pico-8 play session: hold ← + tap ❎, after a click and taps of 🅾, ❎, 🅾+❎, 🅾 in the second before t = 0

[t = 1 s] hold ← ~1s, tap ❎ ~2×
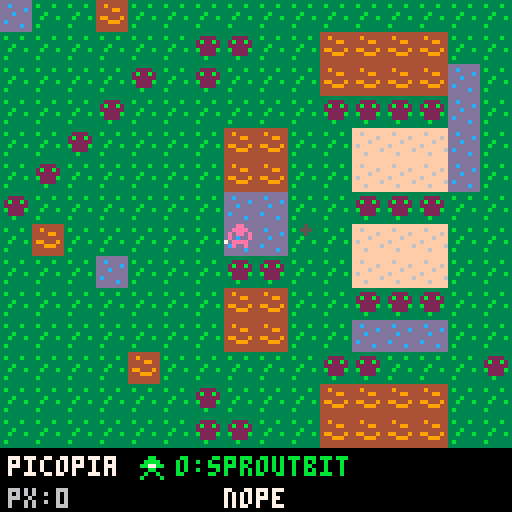
[t = 2 s] hold ← ~2s, tap ❎ ~4×
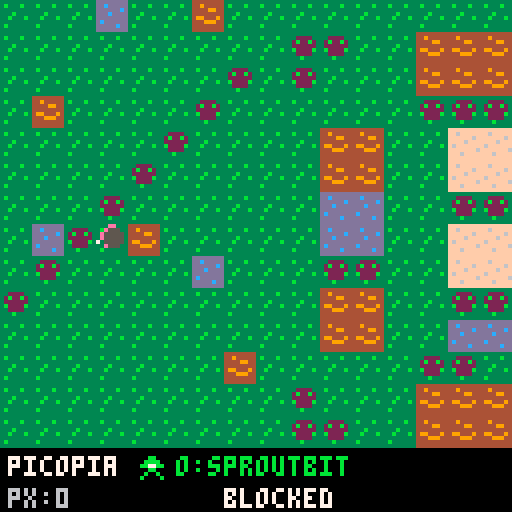
[t = 4 s] hold ← ~4s, tap ❎ ~7×
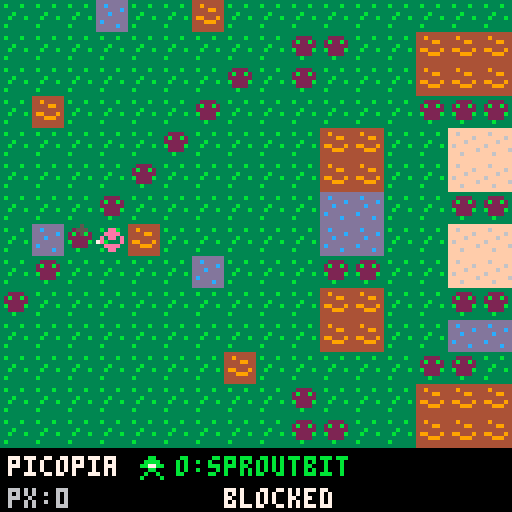
[t = 6 s] hold ← ~6s, tap ❎ ~10×
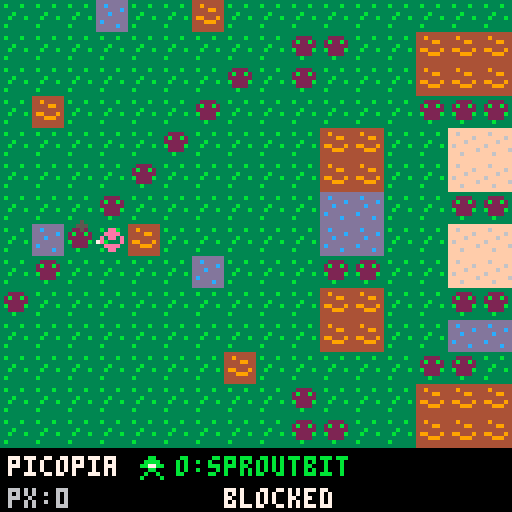
[t = 8 s] hold ← ~8s, tap ❎ ~14×
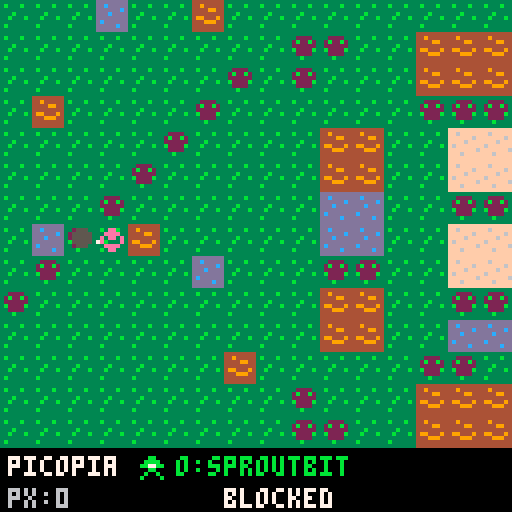

pico-8 cartridge
version 43
__lua__
t_grass=1
t_brush=2
t_dry=3
t_wet=4
t_flower=5
t_soil=6

grid={}
world_w=32
world_h=32

helpers={
 {name="chopbit",src=t_brush,dst=t_soil,c=10,p=1,used=false},
 {name="watbit",src=t_dry,dst=t_wet,c=12,p=1,used=false},
 {name="sproutbit",src=t_wet,dst=t_flower,c=11,p=2,used=false}
}

function _init()
 for y=1,world_h do
  grid[y]={}
  for x=1,world_w do
   grid[y][x]=mget(x-1,y-1)
  end
 end
 player={x=16,y=16,dx=0,dy=1,walk=0}
 active=1
 msg="restore picopia"
 msg_t=90
 fx={}
 complete=false
 pix=0
 house_cost=30
 house_built=false
 house={x=0,y=0}
 goal=1
 quest=true
 build_menu=false
 build_sel=1
 build_items={{name="tiny home",cost=30,spr=13}}
 help=true
 tw=0
end

function _update()
 tw+=1
 update_fx()
 if help then
  if btnp(4) or btnp(5) then help=false sfx(4) end
  return
 end
 if quest then
  if btnp(4) or btnp(5) then quest=false sfx(4) end
  return
 end
 if build_menu then
  update_build_menu()
  return
 end
 if btnp(4) then cycle_helper(1) end
 move_input()
 if btnp(5) then act() end
 check_done()
end

function move_input()
 local nx=player.x
 local ny=player.y
 local dx=0
 local dy=0
 if btnp(0) then dx=-1 end
 if btnp(1) then dx=1 end
 if btnp(2) then dy=-1 end
 if btnp(3) then dy=1 end
 if dx!=0 and dy!=0 then dy=0 end
 if dx!=0 or dy!=0 then
  nx+=dx
  ny+=dy
  player.dx=dx
  player.dy=dy
  if can_walk(nx,ny) then
   player.x=nx
   player.y=ny
   player.walk=6
  else
   say("blocked",20)
  end
 end
 if player.walk>0 then player.walk-=1 end
end

function can_walk(x,y)
 if x<1 or x>world_w or y<1 or y>world_h then return false end
 if house_built and x==house.x and y==house.y then return false end
 local t=grid[y][x]
 return t!=t_brush
end

function cycle_helper(d)
 local max=#helpers+1
 active+=d
 if active<1 then active=max end
 if active>max then active=1 end
 if active>#helpers then
  say("build",35)
  sfx(0)
  add_fx(player.x,player.y,14,"swap")
 else
  say(helpers[active].name,35)
  sfx(0)
  add_fx(player.x,player.y,helpers[active].c,"swap")
 end
end

function act()
 if active>#helpers then
  build_menu=true
  say("choose build",30)
  sfx(4)
  return
 end
 if use_helper() then return end
 nope()
end

function update_build_menu()
 if btnp(4) then
  build_menu=false
  return
 end
 if btnp(5) then
  if build_item(build_items[build_sel]) then build_menu=false end
 end
end

function use_helper()
 local tx=player.x+player.dx
 local ty=player.y+player.dy
 if tx<1 or tx>world_w or ty<1 or ty>world_h then return false end
 local h=helpers[active]
 local t=grid[ty][tx]
 if t==h.src then
  grid[ty][tx]=h.dst
  h.used=true
  pix+=h.p
  sfx(1)
  add_fx(tx,ty,h.c,h.name)
  say("+"..h.p.." px",25)
  return true
 end
 return false
end

function nope()
 say("nope",20)
 sfx(2)
 add_fx(player.x+player.dx,player.y+player.dy,5,"nope")
end

function build_item(item)
 if item.name=="tiny home" and house_built then
  say("already built",35)
  sfx(2)
  return false
 end
 local tx=player.x+player.dx
 local ty=player.y+player.dy
 if tx<1 or tx>world_w or ty<1 or ty>world_h then
  say("bad spot",35)
  sfx(2)
  return false
 end
 local t=grid[ty][tx]
 if pix<item.cost then
  say("need "..item.cost.." px",45)
  sfx(2)
  return false
 end
 if t==t_brush then
  say("clear first",45)
  sfx(2)
  return false
 end
 if item.name=="tiny home" then
  house_built=true
  house.x=tx
  house.y=ty
  pix-=item.cost
  goal=3
  quest=true
  sfx(3)
  add_fx(tx,ty,14,"house")
  say("all goals done!",160)
  return true
 end
 return false
end

function add_fx(x,y,c,kind)
 add(fx,{x=x*8-4,y=y*8-4,c=c,t=18,k=kind})
end

function update_fx()
 for i=#fx,1,-1 do
  local f=fx[i]
  f.t-=1
  f.y-=0.2
  if f.t<=0 then deli(fx,i) end
 end
 if msg_t>0 then msg_t-=1 end
end

function say(s,t)
 msg=s
 msg_t=t
end

function restored_count()
 local n=0
 for y=1,world_h do
  for x=1,world_w do
   if grid[y][x]==t_flower then n+=1 end
  end
 end
 return n
end

function used_count()
 local n=0
 for h in all(helpers) do
  if h.used then n+=1 end
 end
 return n
end

function check_done()
 if not complete and used_count()>=3 and restored_count()>=6 then
  complete=true
  goal=2
  quest=true
  active=#helpers+1
  say("goal done: use build",240)
  sfx(3)
  for i=1,24 do
   add_fx(rnd(16)+1,rnd(12)+2,7+flr(rnd(5)),"spark")
  end
 end
end

function _draw()
 cls(1)
 local cx=mid(0,player.x*8-64,world_w*8-128)
 local cy=mid(0,player.y*8-64,world_h*8-128)
 camera(cx,cy)
 draw_world()
 draw_sproutroot()
 draw_house()
 draw_player()
 draw_fx()
 camera()
 draw_hud()
 if build_menu then draw_build_menu() end
 if quest then draw_quest() end
 if help then draw_help() end
end

function draw_world()
 for y=1,world_h do
  for x=1,world_w do
   draw_tile(x,y,grid[y][x])
  end
 end
end

function draw_tile(x,y,t)
 spr(t,(x-1)*8,(y-1)*8)
end

function draw_player()
 local px=(player.x-1)*8
 local py=(player.y-1)*8
 local bob=0
 if player.walk>0 then bob=player.walk%2 end
 spr(7+player.walk%2,px,py-bob)
 local tx=px+4+player.dx*4
 local ty=py+4+player.dy*4
 pset(tx,ty,7)
end

function draw_sproutroot()
 spr(9,13*8,8)
end

function draw_house()
 if house_built then spr(13,(house.x-1)*8,(house.y-1)*8) end
end

function draw_fx()
 for f in all(fx) do
  local a=f.t/18
  circfill(f.x,f.y,1+a*2,f.c)
  if f.k=="watbit" then
   line(f.x,f.y-3,f.x,f.y+3,12)
  elseif f.k=="chopbit" then
   line(f.x-3,f.y+3,f.x+3,f.y-3,7)
  elseif f.k=="sproutbit" then
   pset(f.x,f.y-3,11)
   pset(f.x-2,f.y,11)
   pset(f.x+2,f.y,11)
  end
 end
end

function draw_hud()
 rectfill(0,112,127,127,0)
 print("picopia",2,114,7)
 if active>#helpers then
  spr(13,34,114)
  print("o:build",44,114,14)
 else
  local h=helpers[active]
  spr(9+active,34,114)
  print("o:"..h.name,44,114,h.c)
 end
 print("px:"..pix,2,122,6)
 if msg_t>0 then print(msg,56,122,7) end
end

function draw_build_menu()
 local item=build_items[build_sel]
 rectfill(18,34,109,88,0)
 rect(18,34,109,88,7)
 print("build",52,40,14)
 spr(item.spr,28,54)
 print(item.name,42,54,7)
 print("cost:"..item.cost.."px",42,64,6)
 print("x build",30,78,11)
 print("o close",72,78,5)
end

function draw_quest()
 rectfill(14,28,113,92,0)
 rect(14,28,113,92,7)
 print("quest",52,34,11)
 if goal==1 then
  print("restore garden",26,48,7)
  print("use 3 helpers",26,58,10)
  print("grow 6 flowers",26,68,11)
 elseif goal==2 then
  print("quest complete!",22,48,11)
  print("next: build home",22,60,14)
  print("select build tool",22,70,7)
 else
  print("all quests done!",22,48,14)
  print("free play unlocked",20,60,11)
  print("keep restoring",26,70,7)
 end
 print("press o/x",40,84,6)
end

function draw_help()
 rectfill(12,24,115,94,0)
 rect(12,24,115,94,7)
 print("picopia",48,30,11)
 print("arrows: move",28,44,7)
 print("o: tool",28,54,10)
 print("x: use tool",28,64,12)
 print("build tool:",24,76,11)
 print("o select, x menu",24,86,14)
end

function draw_complete()
 rectfill(16,42,111,84,0)
 rect(16,42,111,84,7)
 print("all goals done",30,50,14)
 print("keep restoring",28,62,7)
 print("free play",42,72,12)
 for i=0,7 do
  local x=20+i*12
  local y=45+sin((tw+i)/20)*4
  pset(x,y,7+i%8)
 end
end
__gfx__
00000000333333333333333344444444ddddddddbbbbbbbbffffffff000000000000000000033000000aa000000cc000000bb000000000000000000000000000
000000003b333b333322223344944444ddcdddddbbbebbbbff6fffff000ee000000ee0000033330000aaaa0000cccc0000bbbb00000660000000000000000000
000000003333333332b22b2344449944ddddddcdbbefebbbffffff6f00eeee0000eeee00000bb0000aa77aa00cc77cc00bb77bb0006666000000000000000000
00000000333b33333222222344444444dddcddddbbbeebbbffff6fff0e0ee0e00e0ee0e000bbbb0000077000000cc000000bb000066666600000000000000000
0000000033b333b33b2222b349944494ddddddddbbb7bbbbf6ffffff0e0000e00e0000e00b0bb0b000a77a0000c00c0000b00b000eeeeee00000000000000000
00000000333333333322223344499944dcddddddbbbbbbbbfffffff600eeee0000eeee000b0000b00a7007a00c0000c00b0000b00e0ee0e00000000000000000
000000003b333333333b333344444444dddddcddbb7bbb7bfff6ffff000ee00000e00e0000bbbb000000000000000000000000000eeeeee00000000000000000
00000000333333333333333344444444ddddddddbbbbbbbbffffffff000000000000000000000000000000000000000000000000000000000000000000000000
00000000000000000000000000000000000000000000000000000000000000000000000000000000000000000000000000000000000000000000000000000000
00000000000000000000000000000000000000000000000000000000000000000000000000000000000000000000000000000000000000000000000000000000
00000000000000000000000000000000000000000000000000000000000000000000000000000000000000000000000000000000000000000000000000000000
00000000000000000000000000000000000000000000000000000000000000000000000000000000000000000000000000000000000000000000000000000000
00000000000000000000000000000000000000000000000000000000000000000000000000000000000000000000000000000000000000000000000000000000
00000000000000000000000000000000000000000000000000000000000000000000000000000000000000000000000000000000000000000000000000000000
00000000000000000000000000000000000000000000000000000000000000000000000000000000000000000000000000000000000000000000000000000000
00000000000000000000000000000000000000000000000000000000000000000000000000000000000000000000000000000000000000000000000000000000
00000000000000000000000000000000000000000000000000000000000000000000000000000000000000000000000000000000000000000000000000000000
00000000000000000000000000000000000000000000000000000000000000000000000000000000000000000000000000000000000000000000000000000000
00000000000000000000000000000000000000000000000000000000000000000000000000000000000000000000000000000000000000000000000000000000
00000000000000000000000000000000000000000000000000000000000000000000000000000000000000000000000000000000000000000000000000000000
00000000000000000000000000000000000000000000000000000000000000000000000000000000000000000000000000000000000000000000000000000000
00000000000000000000000000000000000000000000000000000000000000000000000000000000000000000000000000000000000000000000000000000000
00000000000000000000000000000000000000000000000000000000000000000000000000000000000000000000000000000000000000000000000000000000
00000000000000000000000000000000000000000000000000000000000000000000000000000000000000000000000000000000000000000000000000000000
00000000000000000000000000000000000000000000000000000000000000000000000000000000000000000000000000000000000000000000000000000000
00000000000000000000000000000000000000000000000000000000000000000000000000000000000000000000000000000000000000000000000000000000
00000000000000000000000000000000000000000000000000000000000000000000000000000000000000000000000000000000000000000000000000000000
00000000000000000000000000000000000000000000000000000000000000000000000000000000000000000000000000000000000000000000000000000000
00000000000000000000000000000000000000000000000000000000000000000000000000000000000000000000000000000000000000000000000000000000
00000000000000000000000000000000000000000000000000000000000000000000000000000000000000000000000000000000000000000000000000000000
00000000000000000000000000000000000000000000000000000000000000000000000000000000000000000000000000000000000000000000000000000000
00000000000000000000000000000000000000000000000000000000000000000000000000000000000000000000000000000000000000000000000000000000
00000000000000000000000000000000000000000000000000000000000000000000000000000000000000000000000000000000000000000000000000000000
00000000000000000000000000000000000000000000000000000000000000000000000000000000000000000000000000000000000000000000000000000000
00000000000000000000000000000000000000000000000000000000000000000000000000000000000000000000000000000000000000000000000000000000
00000000000000000000000000000000000000000000000000000000000000000000000000000000000000000000000000000000000000000000000000000000
00000000000000000000000000000000000000000000000000000000000000000000000000000000000000000000000000000000000000000000000000000000
00000000000000000000000000000000000000000000000000000000000000000000000000000000000000000000000000000000000000000000000000000000
00000000000000000000000000000000000000000000000000000000000000000000000000000000000000000000000000000000000000000000000000000000
00000000000000000000000000000000000000000000000000000000000000000000000000000000000000000000000000000000000000000000000000000000
00000000000000000000000000000000000000000000000000000000000000000000000000000000000000000000000000000000000000000000000000000000
00000000000000000000000000000000000000000000000000000000000000000000000000000000000000000000000000000000000000000000000000000000
00000000000000000000000000000000000000000000000000000000000000000000000000000000000000000000000000000000000000000000000000000000
00000000000000000000000000000000000000000000000000000000000000000000000000000000000000000000000000000000000000000000000000000000
00000000000000000000000000000000000000000000000000000000000000000000000000000000000000000000000000000000000000000000000000000000
00000000000000000000000000000000000000000000000000000000000000000000000000000000000000000000000000000000000000000000000000000000
00000000000000000000000000000000000000000000000000000000000000000000000000000000000000000000000000000000000000000000000000000000
00000000000000000000000000000000000000000000000000000000000000000000000000000000000000000000000000000000000000000000000000000000
00000000000000000000000000000000000000000000000000000000000000000000000000000000000000000000000000000000000000000000000000000000
00000000000000000000000000000000000000000000000000000000000000000000000000000000000000000000000000000000000000000000000000000000
00000000000000000000000000000000000000000000000000000000000000000000000000000000000000000000000000000000000000000000000000000000
00000000000000000000000000000000000000000000000000000000000000000000000000000000000000000000000000000000000000000000000000000000
00000000000000000000000000000000000000000000000000000000000000000000000000000000000000000000000000000000000000000000000000000000
00000000000000000000000000000000000000000000000000000000000000000000000000000000000000000000000000000000000000000000000000000000
00000000000000000000000000000000000000000000000000000000000000000000000000000000000000000000000000000000000000000000000000000000
00000000000000000000000000000000000000000000000000000000000000000000000000000000000000000000000000000000000000000000000000000000
00000000000000000000000000000000000000000000000000000000000000000000000000000000000000000000000000000000000000000000000000000000
00000000000000000000000000000000000000000000000000000000000000000000000000000000000000000000000000000000000000000000000000000000
00000000000000000000000000000000000000000000000000000000000000000000000000000000000000000000000000000000000000000000000000000000
00000000000000000000000000000000000000000000000000000000000000000000000000000000000000000000000000000000000000000000000000000000
00000000000000000000000000000000000000000000000000000000000000000000000000000000000000000000000000000000000000000000000000000000
00000000000000000000000000000000000000000000000000000000000000000000000000000000000000000000000000000000000000000000000000000000
00000000000000000000000000000000000000000000000000000000000000000000000000000000000000000000000000000000000000000000000000000000
00000000000000000000000000000000000000000000000000000000000000000000000000000000000000000000000000000000000000000000000000000000
00000000000000000000000000000000000000000000000000000000000000000000000000000000000000000000000000000000000000000000000000000000
00000000000000000000000000000000000000000000000000000000000000000000000000000000000000000000000000000000000000000000000000000000
00000000000000000000000000000000000000000000000000000000000000000000000000000000000000000000000000000000000000000000000000000000
00000000000000000000000000000000000000000000000000000000000000000000000000000000000000000000000000000000000000000000000000000000
00000000000000000000000000000000000000000000000000000000000000000000000000000000000000000000000000000000000000000000000000000000
00000000000000000000000000000000000000000000000000000000000000000000000000000000000000000000000000000000000000000000000000000000
00000000000000000000000000000000000000000000000000000000000000000000000000000000000000000000000000000000000000000000000000000000
00000000000000000000000000000000000000000000000000000000000000000000000000000000000000000000000000000000000000000000000000000000
00000000000000000000000000000000000000000000000000000000000000000000000000000000000000000000000000000000000000000000000000000000
00000000000000000000000000000000000000000000000000000000000000000000000000000000000000000000000000000000000000000000000000000000
00000000000000000000000000000000000000000000000000000000000000000000000000000000000000000000000000000000000000000000000000000000
00000000000000000000000000000000000000000000000000000000000000000000000000000000000000000000000000000000000000000000000000000000
00000000000000000000000000000000000000000000000000000000000000000000000000000000000000000000000000000000000000000000000000000000
00000000000000000000000000000000000000000000000000000000000000000000000000000000000000000000000000000000000000000000000000000000
00000000000000000000000000000000000000000000000000000000000000000000000000000000000000000000000000000000000000000000000000000000
00000000000000000000000000000000000000000000000000000000000000000000000000000000000000000000000000000000000000000000000000000000
00000000000000000000000000000000000000000000000000000000000000000000000000000000000000000000000000000000000000000000000000000000
00000000000000000000000000000000000000000000000000000000000000000000000000000000000000000000000000000000000000000000000000000000
00000000000000000000000000000000000000000000000000000000000000000000000000000000000000000000000000000000000000000000000000000000
00000000000000000000000000000000000000000000000000000000000000000000000000000000000000000000000000000000000000000000000000000000
00000000000000000000000000000000000000000000000000000000000000000000000000000000000000000000000000000000000000000000000000000000
00000000000000000000000000000000000000000000000000000000000000000000000000000000000000000000000000000000000000000000000000000000
00000000000000000000000000000000000000000000000000000000000000000000000000000000000000000000000000000000000000000000000000000000
00000000000000000000000000000000000000000000000000000000000000000000000000000000000000000000000000000000000000000000000000000000
00000000000000000000000000000000000000000000000000000000000000000000000000000000000000000000000000000000000000000000000000000000
00000000000000000000000000000000000000000000000000000000000000000000000000000000000000000000000000000000000000000000000000000000
00000000000000000000000000000000000000000000000000000000000000000000000000000000000000000000000000000000000000000000000000000000
00000000000000000000000000000000000000000000000000000000000000000000000000000000000000000000000000000000000000000000000000000000
00000000000000000000000000000000000000000000000000000000000000000000000000000000000000000000000000000000000000000000000000000000
00000000000000000000000000000000000000000000000000000000000000000000000000000000000000000000000000000000000000000000000000000000
00000000000000000000000000000000000000000000000000000000000000000000000000000000000000000000000000000000000000000000000000000000
00000000000000000000000000000000000000000000000000000000000000000000000000000000000000000000000000000000000000000000000000000000
00000000000000000000000000000000000000000000000000000000000000000000000000000000000000000000000000000000000000000000000000000000
00000000000000000000000000000000000000000000000000000000000000000000000000000000000000000000000000000000000000000000000000000000
00000000000000000000000000000000000000000000000000000000000000000000000000000000000000000000000000000000000000000000000000000000
00000000000000000000000000000000000000000000000000000000000000000000000000000000000000000000000000000000000000000000000000000000
00000000000000000000000000000000000000000000000000000000000000000000000000000000000000000000000000000000000000000000000000000000
00000000000000000000000000000000000000000000000000000000000000000000000000000000000000000000000000000000000000000000000000000000
00000000000000000000000000000000000000000000000000000000000000000000000000000000000000000000000000000000000000000000000000000000
00000000000000000000000000000000000000000000000000000000000000000000000000000000000000000000000000000000000000000000000000000000
00000000000000000000000000000000000000000000000000000000000000000000000000000000000000000000000000000000000000000000000000000000
00000000000000000000000000000000000000000000000000000000000000000000000000000000000000000000000000000000000000000000000000000000
00000000000000000000000000000000000000000000000000000000000000000000000000000000000000000000000000000000000000000000000000000000
00000000000000000000000000000000000000000000000000000000000000000000000000000000000000000000000000000000000000000000000000000000
00000000000000000000000000000000000000000000000000000000000000000000000000000000000000000000000000000000000000000000000000000000
00000000000000000000000000000000000000000000000000000000000000000000000000000000000000000000000000000000000000000000000000000000
00000000000000000000000000000000000000000000000000000000000000000000000000000000000000000000000000000000000000000000000000000000
00000000000000000000000000000000000000000000000000000000000000000000000000000000000000000000000000000000000000000000000000000000
00000000000000000000000000000000000000000000000000000000000000000000000000000000000000000000000000000000000000000000000000000000
00000000000000000000000000000000000000000000000000000000000000000000000000000000000000000000000000000000000000000000000000000000
00000000000000000000000000000000000000000000000000000000000000000000000000000000000000000000000000000000000000000000000000000000
00000000000000000000000000000000000000000000000000000000000000000000000000000000000000000000000000000000000000000000000000000000
00000000000000000000000000000000000000000000000000000000000000000000000000000000000000000000000000000000000000000000000000000000
00000000000000000000000000000000000000000000000000000000000000000000000000000000000000000000000000000000000000000000000000000000
00000000000000000000000000000000000000000000000000000000000000000000000000000000000000000000000000000000000000000000000000000000
00000000000000000000000000000000000000000000000000000000000000000000000000000000000000000000000000000000000000000000000000000000
00000000000000000000000000000000000000000000000000000000000000000000000000000000000000000000000000000000000000000000000000000000
00000000000000000000000000000000000000000000000000000000000000000000000000000000000000000000000000000000000000000000000000000000
00000000000000000000000000000000000000000000000000000000000000000000000000000000000000000000000000000000000000000000000000000000
00000000000000000000000000000000000000000000000000000000000000000000000000000000000000000000000000000000000000000000000000000000
00000000000000000000000000000000000000000000000000000000000000000000000000000000000000000000000000000000000000000000000000000000
00000000000000000000000000000000000000000000000000000000000000000000000000000000000000000000000000000000000000000000000000000000
00000000000000000000000000000000000000000000000000000000000000000000000000000000000000000000000000000000000000000000000000000000
00000000000000000000000000000000000000000000000000000000000000000000000000000000000000000000000000000000000000000000000000000000
__map__
0201010101010101010101010101010101020101010101010101010101030101000000000000000000000000000000000000000000000000000000000000000000000000000000000000000000000000000000000000000000000000000000000000000000000000000000000000000000000000000000000000000000000000
0101010101040101030101010101010102010101010101010101010101010101000000000000000000000000000000000000000000000000000000000000000000000000000000000000000000000000000000000000000000000000000000000000000000000000000000000000000000000000000000000000000000000000
0101010101010101010104010101010203010101010101010101010101010101000000000000000000000000000000000000000000000000000000000000000000000000000000000000000000000000000000000000000000000000000000000000000000000000000000000000000000000000000000000000000000000000
0101010101010101010101010101020401010101010101010301010101010102000000000000000000000000000000000000000000000000000000000000000000000000000000000000000000000000000000000000000000000000000000000000000000000000000000000000000000000000000000000000000000000000
0101010301010101010101010102010101010101040101010101010101010201000000000000000000000000000000000000000000000000000000000000000000000000000000000000000000000000000000000000000000000000000000000000000000000000000000000000000000000000000000000000000000000000
0101010101010101010101030201010101010101010101010104010101020101000000000000000000000000000000000000000000000000000000000000000000000000000000000000000000000000000000000000000000000000000000000000000000000000000000000000000000000000000000000000000000000000
0101010101010101010101020101010101010103010101010101010102010401000000000000000000000000000000000000000000000000000000000000000000000000000000000000000000000000000000000000000000000000000000000000000000000000000000000000000000000000000000000000000000000000
0101010101010101010102010101010101010101010101010101010201010101000000000000000000000000000000000000000000000000000000000000000000000000000000000000000000000000000000000000000000000000000000000000000000000000000000000000000000000000000000000000000000000000
0101010401010301010101010101010101010101010101010101020101010101000000000000000000000000000000000000000000000000000000000000000000000000000000000000000000000000000000000000000000000000000000000000000000000000000000000000000000000000000000000000000000000000
0101010101010101010202010103030303010101020201010102010101010101000000000000000000000000000000000000000000000000000000000000000000000000000000000000000000000000000000000000000000000000000000000000000000000000000000000000000000000000000000000000000000000000
0101010101010102010201010103030303040101010201010201010101010101000000000000000000000000000000000000000000000000000000000000000000000000000000000000000000000000000000000000000000000000000000000000000000000000000000000000000000000000000000000000000000000000
0103010101010201010101010102020202040101010101010101010101010301000000000000000000000000000000000000000000000000000000000000000000000000000000000000000000000000000000000000000000000000000000000000000000000000000000000000000000000000000000000000000000000000
0101010101020101010103030101060606040101030301010101010101010101000000000000000000000000000000000000000000000000000000000000000000000000000000000000000000000000000000000000000000000000000000000000000000000000000000000000000000000000000000000000000000000000
0101010102010101010103030101060606040101030301010101010104010101000000000000000000000000000000000000000000000000000000000000000000000000000000000000000000000000000000000000000000000000000000000000000000000000000000000000000000000000000000000000000000000000
0101010201010101010104040101020202010104040101010103010101010101000000000000000000000000000000000000000000000000000000000000000000000000000000000000000000000000000000000000000000000000000000000000000000000000000000000000000000000000000000000000000000000000
0104020103010101010104040101060606010104040101010101010101010101000000000000000000000000000000000000000000000000000000000000000000000000000000000000000000000000000000000000000000000000000000000000000000000000000000000000000000000000000000000000000000000000
0102010101010401010102020101060606010102020101010101010101010101000000000000000000000000000000000000000000000000000000000000000000000000000000000000000000000000000000000000000000000000000000000000000000000000000000000000000000000000000000000000000000000000
0201010101010101010103030101020202010103030101010101010101010101000000000000000000000000000000000000000000000000000000000000000000000000000000000000000000000000000000000000000000000000000000000000000000000000000000000000000000000000000000000000000000000000
0101010101010101010103030101040404010103030101010101010103010101000000000000000000000000000000000000000000000000000000000000000000000000000000000000000000000000000000000000000000000000000000000000000000000000000000000000000000000000000000000000000000000000
0101010101010103010101010102020101010201010101010101010101010101000000000000000000000000000000000000000000000000000000000000000000000000000000000000000000000000000000000000000000000000000000000000000000000000000000000000000000000000000000000000000000000000
0101010101010101010201010103030303010101010201010101040101010102000000000000000000000000000000000000000000000000000000000000000000000000000000000000000000000000000000000000000000000000000000000000000000000000000000000000000000000000000000000000000000000000
0101010101010101010202010103030303010101020201010101010101010204000000000000000000000000000000000000000000000000000000000000000000000000000000000000000000000000000000000000000000000000000000000000000000000000000000000000000000000000000000000000000000000000
0101030101010101010101010101010101010101010101010101010101020103000000000000000000000000000000000000000000000000000000000000000000000000000000000000000000000000000000000000000000000000000000000000000000000000000000000000000000000000000000000000000000000000
0101010104010101010101010101010101010101010101010101010102010101000000000000000000000000000000000000000000000000000000000000000000000000000000000000000000000000000000000000000000000000000000000000000000000000000000000000000000000000000000000000000000000000
0101010101010101010402010101010101010301010101010101010201010101000000000000000000000000000000000000000000000000000000000000000000000000000000000000000000000000000000000000000000000000000000000000000000000000000000000000000000000000000000000000000000000000
0101010101010101010201010101040101010101010101010101020101010101000000000000000000000000000000000000000000000000000000000000000000000000000000000000000000000000000000000000000000000000000000000000000000000000000000000000000000000000000000000000000000000000
0101010101030101020101010101010101010104010101010102010101010101000000000000000000000000000000000000000000000000000000000000000000000000000000000000000000000000000000000000000000000000000000000000000000000000000000000000000000000000000000000000000000000000
0101010101010102010101010103010101010101010101010201010101010101000000000000000000000000000000000000000000000000000000000000000000000000000000000000000000000000000000000000000000000000000000000000000000000000000000000000000000000000000000000000000000000000
0101010101010201010101010101010101010101010301020101010101040101000000000000000000000000000000000000000000000000000000000000000000000000000000000000000000000000000000000000000000000000000000000000000000000000000000000000000000000000000000000000000000000000
0301010101020101010101010101010101010101010102010101010101030101000000000000000000000000000000000000000000000000000000000000000000000000000000000000000000000000000000000000000000000000000000000000000000000000000000000000000000000000000000000000000000000000
0101040102010101030101010101010101010101010201010101010101010101000000000000000000000000000000000000000000000000000000000000000000000000000000000000000000000000000000000000000000000000000000000000000000000000000000000000000000000000000000000000000000000000
0101010201010104010101010101010103010101020101010101010101010101000000000000000000000000000000000000000000000000000000000000000000000000000000000000000000000000000000000000000000000000000000000000000000000000000000000000000000000000000000000000000000000000
0000000000000000000000000000000000000000000000000000000000000000000000000000000000000000000000000000000000000000000000000000000000000000000000000000000000000000000000000000000000000000000000000000000000000000000000000000000000000000000000000000000000000000
0000000000000000000000000000000000000000000000000000000000000000000000000000000000000000000000000000000000000000000000000000000000000000000000000000000000000000000000000000000000000000000000000000000000000000000000000000000000000000000000000000000000000000
0000000000000000000000000000000000000000000000000000000000000000000000000000000000000000000000000000000000000000000000000000000000000000000000000000000000000000000000000000000000000000000000000000000000000000000000000000000000000000000000000000000000000000
0000000000000000000000000000000000000000000000000000000000000000000000000000000000000000000000000000000000000000000000000000000000000000000000000000000000000000000000000000000000000000000000000000000000000000000000000000000000000000000000000000000000000000
0000000000000000000000000000000000000000000000000000000000000000000000000000000000000000000000000000000000000000000000000000000000000000000000000000000000000000000000000000000000000000000000000000000000000000000000000000000000000000000000000000000000000000
0000000000000000000000000000000000000000000000000000000000000000000000000000000000000000000000000000000000000000000000000000000000000000000000000000000000000000000000000000000000000000000000000000000000000000000000000000000000000000000000000000000000000000
0000000000000000000000000000000000000000000000000000000000000000000000000000000000000000000000000000000000000000000000000000000000000000000000000000000000000000000000000000000000000000000000000000000000000000000000000000000000000000000000000000000000000000
0000000000000000000000000000000000000000000000000000000000000000000000000000000000000000000000000000000000000000000000000000000000000000000000000000000000000000000000000000000000000000000000000000000000000000000000000000000000000000000000000000000000000000
0000000000000000000000000000000000000000000000000000000000000000000000000000000000000000000000000000000000000000000000000000000000000000000000000000000000000000000000000000000000000000000000000000000000000000000000000000000000000000000000000000000000000000
0000000000000000000000000000000000000000000000000000000000000000000000000000000000000000000000000000000000000000000000000000000000000000000000000000000000000000000000000000000000000000000000000000000000000000000000000000000000000000000000000000000000000000
0000000000000000000000000000000000000000000000000000000000000000000000000000000000000000000000000000000000000000000000000000000000000000000000000000000000000000000000000000000000000000000000000000000000000000000000000000000000000000000000000000000000000000
0000000000000000000000000000000000000000000000000000000000000000000000000000000000000000000000000000000000000000000000000000000000000000000000000000000000000000000000000000000000000000000000000000000000000000000000000000000000000000000000000000000000000000
0000000000000000000000000000000000000000000000000000000000000000000000000000000000000000000000000000000000000000000000000000000000000000000000000000000000000000000000000000000000000000000000000000000000000000000000000000000000000000000000000000000000000000
0000000000000000000000000000000000000000000000000000000000000000000000000000000000000000000000000000000000000000000000000000000000000000000000000000000000000000000000000000000000000000000000000000000000000000000000000000000000000000000000000000000000000000
0000000000000000000000000000000000000000000000000000000000000000000000000000000000000000000000000000000000000000000000000000000000000000000000000000000000000000000000000000000000000000000000000000000000000000000000000000000000000000000000000000000000000000
0000000000000000000000000000000000000000000000000000000000000000000000000000000000000000000000000000000000000000000000000000000000000000000000000000000000000000000000000000000000000000000000000000000000000000000000000000000000000000000000000000000000000000
0000000000000000000000000000000000000000000000000000000000000000000000000000000000000000000000000000000000000000000000000000000000000000000000000000000000000000000000000000000000000000000000000000000000000000000000000000000000000000000000000000000000000000
0000000000000000000000000000000000000000000000000000000000000000000000000000000000000000000000000000000000000000000000000000000000000000000000000000000000000000000000000000000000000000000000000000000000000000000000000000000000000000000000000000000000000000
0000000000000000000000000000000000000000000000000000000000000000000000000000000000000000000000000000000000000000000000000000000000000000000000000000000000000000000000000000000000000000000000000000000000000000000000000000000000000000000000000000000000000000
0000000000000000000000000000000000000000000000000000000000000000000000000000000000000000000000000000000000000000000000000000000000000000000000000000000000000000000000000000000000000000000000000000000000000000000000000000000000000000000000000000000000000000
0000000000000000000000000000000000000000000000000000000000000000000000000000000000000000000000000000000000000000000000000000000000000000000000000000000000000000000000000000000000000000000000000000000000000000000000000000000000000000000000000000000000000000
0000000000000000000000000000000000000000000000000000000000000000000000000000000000000000000000000000000000000000000000000000000000000000000000000000000000000000000000000000000000000000000000000000000000000000000000000000000000000000000000000000000000000000
0000000000000000000000000000000000000000000000000000000000000000000000000000000000000000000000000000000000000000000000000000000000000000000000000000000000000000000000000000000000000000000000000000000000000000000000000000000000000000000000000000000000000000
0000000000000000000000000000000000000000000000000000000000000000000000000000000000000000000000000000000000000000000000000000000000000000000000000000000000000000000000000000000000000000000000000000000000000000000000000000000000000000000000000000000000000000
0000000000000000000000000000000000000000000000000000000000000000000000000000000000000000000000000000000000000000000000000000000000000000000000000000000000000000000000000000000000000000000000000000000000000000000000000000000000000000000000000000000000000000
0000000000000000000000000000000000000000000000000000000000000000000000000000000000000000000000000000000000000000000000000000000000000000000000000000000000000000000000000000000000000000000000000000000000000000000000000000000000000000000000000000000000000000
0000000000000000000000000000000000000000000000000000000000000000000000000000000000000000000000000000000000000000000000000000000000000000000000000000000000000000000000000000000000000000000000000000000000000000000000000000000000000000000000000000000000000000
0000000000000000000000000000000000000000000000000000000000000000000000000000000000000000000000000000000000000000000000000000000000000000000000000000000000000000000000000000000000000000000000000000000000000000000000000000000000000000000000000000000000000000
0000000000000000000000000000000000000000000000000000000000000000000000000000000000000000000000000000000000000000000000000000000000000000000000000000000000000000000000000000000000000000000000000000000000000000000000000000000000000000000000000000000000000000
0000000000000000000000000000000000000000000000000000000000000000000000000000000000000000000000000000000000000000000000000000000000000000000000000000000000000000000000000000000000000000000000000000000000000000000000000000000000000000000000000000000000000000
0000000000000000000000000000000000000000000000000000000000000000000000000000000000000000000000000000000000000000000000000000000000000000000000000000000000000000000000000000000000000000000000000000000000000000000000000000000000000000000000000000000000000000
0000000000000000000000000000000000000000000000000000000000000000000000000000000000000000000000000000000000000000000000000000000000000000000000000000000000000000000000000000000000000000000000000000000000000000000000000000000000000000000000000000000000000000
